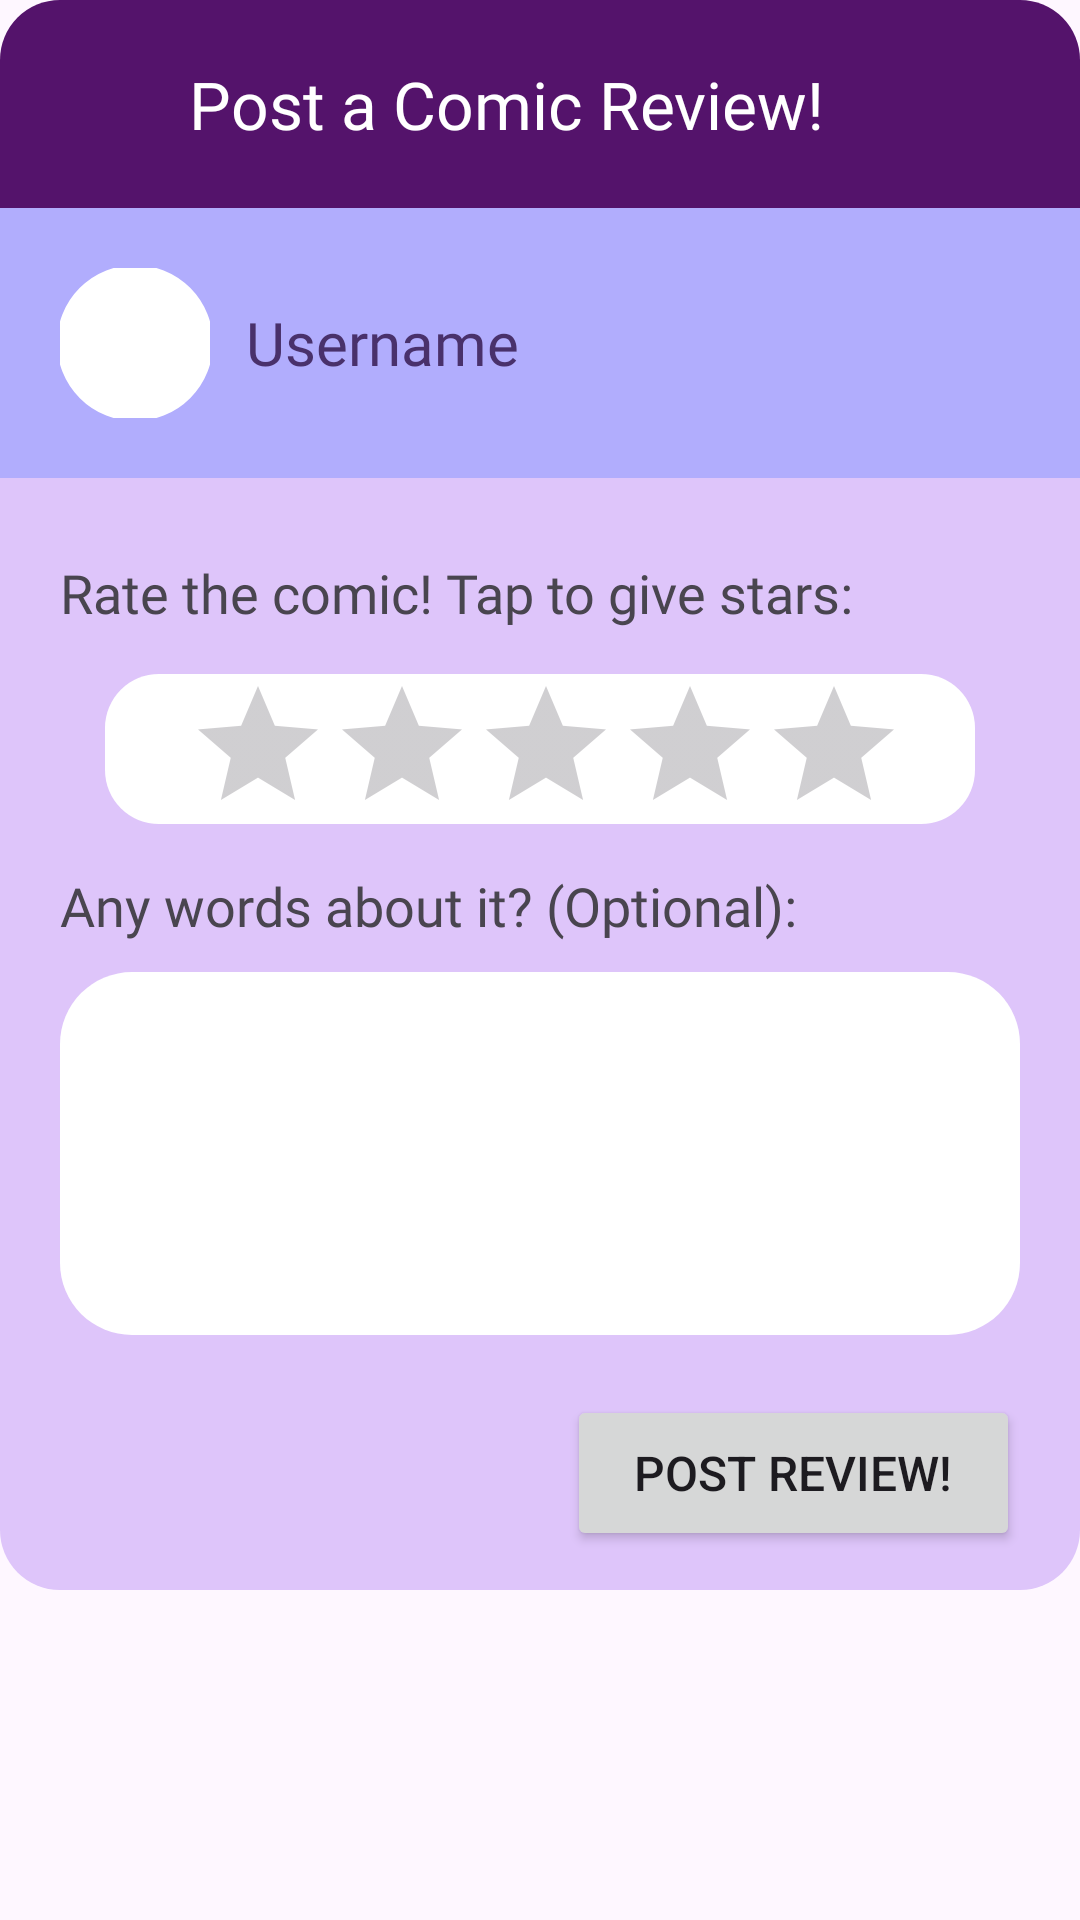

Write the Android layout XML for this screen, with the resource values it uses.
<!-- AndroidManifest.xml: application theme Theme.SquidityTempPrj -->
<!-- res/layout/review_post_dialog.xml -->
<?xml version="1.0" encoding="utf-8"?>
<androidx.constraintlayout.widget.ConstraintLayout xmlns:android="http://schemas.android.com/apk/res/android"
    xmlns:app="http://schemas.android.com/apk/res-auto"
    android:layout_width="match_parent"
    android:layout_height="wrap_content"
    android:layout_marginHorizontal="15dp">

    <LinearLayout
        android:id="@+id/linearLayout2"
        android:layout_width="match_parent"
        android:layout_height="wrap_content"
        android:background="@drawable/bg_dialog_header_bg"
        android:orientation="horizontal"
        android:paddingHorizontal="15dp"
        android:paddingVertical="10dp"
        app:layout_constraintEnd_toEndOf="parent"
        app:layout_constraintStart_toStartOf="parent"
        app:layout_constraintTop_toTopOf="parent">

        <ImageButton
            android:id="@+id/btnexitReviewdg"
            android:layout_width="35dp"
            android:layout_height="35dp"
            android:layout_marginTop="2dp"
            android:background="?attr/selectableItemBackgroundBorderless"
            android:scaleType="centerCrop"
            android:src="@drawable/ic_crossx"
            app:layout_constraintStart_toStartOf="parent"
            app:tint="#FFFFFF" />

        <TextView
            android:id="@+id/txtvpostReview"
            android:layout_width="wrap_content"
            android:layout_height="wrap_content"
            android:layout_marginVertical="10dp"
            android:layout_marginLeft="13dp"
            android:layout_weight="1"
            android:fontFamily="@font/jersey25_regular"
            android:text="@string/review_dialog_title"
            android:textColor="@color/white"
            android:textSize="22sp"
            app:layout_constraintTop_toTopOf="parent" />

        <ImageButton
            android:id="@+id/btnPopupMenuReview"
            android:layout_width="37dp"
            android:layout_height="35dp"
            android:layout_marginTop="5dp"
            android:src="@drawable/m3_split_button_chevron_avd"
            android:background="?attr/selectableItemBackgroundBorderless"
            android:contentDescription="@string/common_open_menu"
            android:scaleType="centerInside"
            app:tint="#FFFFFF" />

    </LinearLayout>

    <LinearLayout
        android:layout_width="match_parent"
        android:layout_height="wrap_content"
        android:background="@drawable/bg_review_body"
        android:orientation="vertical"
        app:layout_constraintEnd_toEndOf="parent"
        app:layout_constraintStart_toStartOf="parent"
        app:layout_constraintTop_toBottomOf="@+id/linearLayout2">

        <LinearLayout
            android:layout_width="match_parent"
            android:layout_height="wrap_content"
            android:background="@color/dm_bg_b1adfd"
            android:paddingHorizontal="20dp"
            android:paddingVertical="10dp">

            <LinearLayout
                android:layout_width="match_parent"
                android:layout_height="wrap_content"
                android:layout_marginVertical="10dp"
                android:gravity="center_vertical"
                android:orientation="horizontal">

                
                <com.google.android.material.imageview.ShapeableImageView
                    android:id="@+id/imgAvtReview_dg"
                    android:layout_width="50dp"
                    android:layout_height="50dp"
                    android:layout_marginEnd="12dp"
                    android:background="@color/dm_bg_ffffff"
                    android:contentDescription="@string/comic_reviewer_avatar_cd"
                    android:scaleType="centerCrop"
                    app:shapeAppearanceOverlay="@style/ShapeAppearance.Material3.Corner.Full"
                    app:strokeColor="@color/dm_stroke_ffffff"
                    app:strokeWidth="2dp" />

                
                <LinearLayout
                    android:layout_width="0dp"
                    android:layout_height="wrap_content"
                    android:layout_weight="1"
                    android:orientation="vertical">

                    <TextView
                        android:id="@+id/txtReviewerName"
                        android:layout_width="match_parent"
                        android:layout_height="wrap_content"
                        android:fontFamily="@font/jersey25_regular"
                        android:text="Username"
                        android:textColor="@color/dm_fg_49316b"
                        android:textSize="20sp" />

                </LinearLayout>
            </LinearLayout>

        </LinearLayout>

        <LinearLayout
            android:layout_width="match_parent"
            android:layout_height="wrap_content"
            android:orientation="vertical"
            android:paddingHorizontal="20dp"
            android:paddingVertical="13dp">

            <TextView
                android:layout_width="wrap_content"
                android:layout_height="wrap_content"
                android:layout_marginTop="13dp"
                android:fontFamily="@font/jersey25_regular"
                android:text="@string/review_rate_prompt"
                android:textSize="18sp" />

            <androidx.constraintlayout.widget.ConstraintLayout
                android:layout_width="match_parent"
                android:layout_height="wrap_content"
                android:layout_marginHorizontal="15dp"
                android:layout_marginVertical="15dp"
                android:background="@drawable/bg_review_content">


                <RatingBar
                    android:id="@+id/ratingBarReview"
                    style="@android:style/Widget.Material.RatingBar"
                    android:layout_width="236dp"
                    android:layout_height="50dp"
                    android:isIndicator="false"
                    android:numStars="5"
                    android:rating="0"
                    android:stepSize="0.5"
                    app:layout_constraintBottom_toBottomOf="parent"
                    app:layout_constraintEnd_toEndOf="parent"
                    app:layout_constraintStart_toStartOf="parent"
                    app:layout_constraintTop_toTopOf="parent" />

            </androidx.constraintlayout.widget.ConstraintLayout>

            <TextView
                android:layout_width="wrap_content"
                android:layout_height="wrap_content"
                android:fontFamily="@font/jersey25_regular"
                android:text="@string/review_words_prompt"
                android:textSize="18sp" />

            <EditText
                android:id="@+id/etReviewcontent"
                style="@style/Widget.Material3.AutoCompleteTextView.FilledBox"
                android:layout_width="match_parent"
                android:layout_height="121dp"
                android:layout_marginVertical="10dp"
                android:background="@drawable/bg_search"
                android:padding="5dp"/>

            <TextView
                android:id="@+id/txtReviewDate_dg"
                android:layout_width="wrap_content"
                android:layout_height="wrap_content"
                android:layout_gravity="center"
                android:layout_marginVertical="5dp"
                android:fontFamily="@font/jersey25_regular"
                android:text="@string/review_date_label"
                android:textAlignment="center"
                android:textColor="@color/group_chip_text"
                android:textSize="18sp"
                android:paddingHorizontal="10dp"
                android:visibility="gone" />

            <TextView
                android:id="@+id/txtvGuide"
                android:layout_width="wrap_content"
                android:layout_height="wrap_content"
                android:layout_gravity="center"
                android:layout_marginVertical="5dp"
                android:fontFamily="@font/jersey25_regular"
                android:text="@string/review_guide"
                android:textColor="@color/squidity_magenta"
                android:textSize="18sp"
                android:visibility="gone" />

            <Button
                android:id="@+id/btnpostReview"
                android:layout_width="151dp"
                android:layout_height="52dp"
                android:layout_gravity="end"
                android:layout_marginTop="10dp"
                android:text="@string/review_post_button"
                android:textSize="16sp" />

            <LinearLayout
                android:id="@+id/lnEditSaveReview"
                android:layout_width="wrap_content"
                android:layout_height="wrap_content"
                android:layout_gravity="center"
                android:layout_marginTop="10dp"
                android:visibility="gone">

                <Button
                    android:id="@+id/btneditReview"
                    android:layout_width="151dp"
                    android:layout_height="52dp"
                    android:layout_marginEnd="10dp"
                    android:text="@string/common_edit"
                    android:textSize="16sp" />

                <Button
                    android:id="@+id/btnSaveReview"
                    android:layout_width="151dp"
                    android:layout_height="52dp"
                    android:text="@string/common_save"
                    android:textSize="16sp" />

            </LinearLayout>

        </LinearLayout>

    </LinearLayout>


</androidx.constraintlayout.widget.ConstraintLayout>
<!-- resources referenced by this layout -->
<resources>
  <color name="dm_bg_b1adfd">#B1ADFD</color>
  <color name="dm_bg_ffffff">#FFFFFF</color>
  <color name="dm_fg_49316b">#49316B</color>
  <color name="dm_stroke_ffffff">#FFFFFF</color>
  <color name="group_chip_text">#6A55D8</color>
  <color name="squidity_magenta">#fa055f</color>
  <color name="white">#FFFFFFFF</color>
  <!-- drawable bg_dialog_header_bg (drawable) -->
  <?xml version="1.0" encoding="utf-8"?>
  <shape xmlns:android="http://schemas.android.com/apk/res/android"
      android:shape="rectangle">
  
      <solid android:color="@color/squidity_darkpurple" />
  
      <corners
          android:topLeftRadius="20dp"
          android:topRightRadius="20dp"
          android:bottomLeftRadius="0dp"
          android:bottomRightRadius="0dp" />
  
  </shape>
  <!-- drawable bg_review_body (drawable) -->
  <?xml version="1.0" encoding="utf-8"?>
  <shape xmlns:android="http://schemas.android.com/apk/res/android"
      android:shape="rectangle">
  
      <solid android:color="@color/squidity_lightpurple" />
  
      <corners
          android:topLeftRadius="0dp"
          android:topRightRadius="0dp"
          android:bottomLeftRadius="20dp"
          android:bottomRightRadius="20dp" />
  
  </shape>
  <!-- drawable bg_review_content (drawable) -->
  <?xml version="1.0" encoding="utf-8"?>
  <shape xmlns:android="http://schemas.android.com/apk/res/android"
      android:shape="rectangle">
  
      <solid android:color="@color/dm_bg_ffffff" />
  
      <corners android:radius="18dp" />
  
  </shape>
  <!-- drawable bg_search (drawable) -->
  <?xml version="1.0" encoding="utf-8"?>
  <shape xmlns:android="http://schemas.android.com/apk/res/android"
      android:shape="rectangle">
  
      <solid android:color="@color/dm_bg_ffffff" />
  
      <corners android:radius="24dp" />
  
  </shape>
  <string name="comic_reviewer_avatar_cd">Reviewer avatar</string>
  <string name="common_edit">Edit</string>
  <string name="common_open_menu">Open menu</string>
  <string name="common_save">Save</string>
  <string name="review_date_label">Reviewed on...</string>
  <string name="review_dialog_title">Post a Comic Review!</string>
  <string name="review_guide">Guide</string>
  <string name="review_post_button">Post review!</string>
  <string name="review_rate_prompt">Rate the comic! Tap to give stars:</string>
  <string name="review_words_prompt">Any words about it? (Optional):</string>
  <style name="Theme.SquidityTempPrj" parent="Base.Theme.SquidityTempPrj" />
  <color name="squidity_darkpurple">#54136b</color>
  <color name="squidity_lightpurple">#dec5fa</color>
  <style name="Base.Theme.SquidityTempPrj" parent="Theme.Material3.DayNight.NoActionBar">
          
          
      </style>
</resources>
